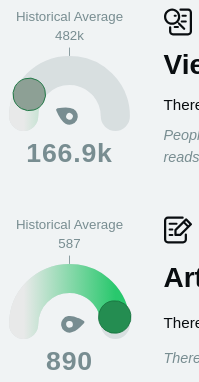
D3 v6 page, settled after 360 driven frames (6 s of simulated time); the page loaded 1 data file(s).


// ── script.js
async function drawDashboard() {
  const dataset = await d3.csv('../data_feed.csv');
  const dateParser = d3.timeParse('%d-%m-%Y');
  const dateFormatter = d3.timeFormat('%B %-e');
  const dateAccessor = d => dateParser(d.date);
  
  const qualifiers = ['many less', 'less', 'the same', 'more', 'many more'];
  const colors = ['#e8e9e9', '#29c86d'];
  const rotation = [0, 180];
  const strokeDashoffset = [1, 0];

  const dimensions = {
    width: 150,
    height: 190,
    margin: {
      top: 30,
      right: 20,
      bottom: 60,
      left: 20,
    },
  };

  dimensions.boundedWidth =
    dimensions.width - (dimensions.margin.left + dimensions.margin.right);
  dimensions.boundedHeight =
    dimensions.height - (dimensions.margin.top + dimensions.margin.bottom);

  const strokeWidthCircle = 1;
  const radiusCircle = dimensions.margin.left - strokeWidthCircle / 2;
  const paddingGauge = 2;
  const strokeWidthGauge = (radiusCircle - paddingGauge) * 2;

  const iconsPaths = {
    views:
      'm29 2c-15.97 0-29 13.03-29 29s13.03 29 29 29c7.322 0 14.02-2.745 19.14-7.252a2 2 0 0 0 0.4492 0.666l1.512 1.512a4 4 0 0 0 1.074 3.902l18 18a4 4 0 1 0 5.656-5.656l-18-18a4 4 0 0 0-2.869-1.213 4 4 0 0 0-1.031 0.1406l-1.514-1.514a2 2 0 0 0-0.666-0.4512c4.506-5.114 7.252-11.81 7.252-19.13 0-15.97-13.03-29-29-29zm30 0a4 4 0 1 0 0 8h27c3.361 0 6 2.639 6 6v68c0 3.361-2.639 6-6 6h-54c-3.361 0-6-2.639-6-6v-15a4 4 0 1 0-8 0v15c0 7.685 6.315 14 14 14h54c7.685 0 14-6.315 14-14v-68c0-7.385-5.848-13.44-13.12-13.91a4 4 0 0 0-0.877-0.08984h-27zm-30 8c11.65 0 21 9.355 21 21s-9.355 21-21 21-21-9.355-21-21 9.355-21 21-21zm9 14.5a3.5 3.5 0 1 0 0 7h4a3.5 3.5 0 1 0 0-7h-4zm28 0a3.5 3.5 0 1 0 0 7h12a3.5 3.5 0 1 0 0-7h-12zm-3 20a3.5 3.5 0 1 0 0 7h15a3.5 3.5 0 1 0 0-7h-15zm-25 20a3.5 3.5 0 1 0 0 7h12a3.5 3.5 0 1 0 0-7h-12z',
    articles:
      'm14 2c-7.685 0-14 6.315-14 14v68c0 7.685 6.315 14 14 14h54c7.685 0 14-6.315 14-14v-17.5a4 4 0 1 0-8 0v17.5c0 3.361-2.639 6-6 6h-54c-3.361 0-6-2.639-6-6v-68c0-3.361 2.639-6 6-6h52.5a4 4 0 1 0 0-8h-52.5zm64.96 6.459a4 4 0 0 0-0.03711 0.001953 4 4 0 0 0-0.001953 0 4 4 0 0 0-3.201 1.664l-37.55 37.55a4 4 0 0 0-1.172 2.828v17a4 4 0 0 0 4 4h17a4 4 0 0 0 2.828-1.172l38-38a4 4 0 0 0 0-5.656l-16.54-16.54a4 4 0 0 0-3.24-1.672 4 4 0 0 0-0.0918-0.003906zm0.04102 9.697 11.34 11.34-3.697 3.697-11.34-11.34 3.697-3.697zm-59 6.344a3.5 3.5 0 1 0 0 7h25a3.5 3.5 0 1 0 0-7h-25zm50.35 2.303 11.34 11.34-25.35 25.35h-11.34v-11.34l25.35-25.35zm-50.35 17.7a3.5 3.5 0 1 0 0 7h10a3.5 3.5 0 1 0 0-7h-10zm0 20a3.5 3.5 0 1 0 0 7h10a3.5 3.5 0 1 0 0-7h-10z',
    demand:
      'm35.23 0a5.87 5.87 0 0 0-4.311 9.74c1.333 1.511 2.515 3.013 3.689 4.514 1.499 2.327 2.18 4.41 2.18 6.277 0 2.935-1.418 6.324-5.617 10.52-10.47 10.47-16.39 21.76-16.39 33.5a5.87 5.87 0 0 0 0 2e-3c0.0036 19.38 15.84 35.21 35.22 35.21 18.95 0 34.4-15.16 35.09-33.95a5.87 5.87 0 0 0 0.1289-1.266 5.87 5.87 0 0 0 0-0.0039 5.87 5.87 0 0 0-0.05859-0.8477c-0.1511-9.449-2.811-19.69-7.785-30.88a5.87 5.87 0 0 0-11.15 1.42c-1.119 6.711-3.067 11.23-5.139 13.71-0.3644 0.4373-0.761 0.5826-1.125 0.9258-0.2389-14.38-5.739-28.46-16.02-41.73-1.149-1.678-2.451-3.31-3.961-4.873-0.08754-0.09994-0.158-0.2029-0.2461-0.3027l-0.0098 0.0098c-0.08808-0.08957-0.1511-0.1882-0.2402-0.2773a5.87 5.87 0 0 0-4.242-1.705zm9.795 32.14c3.046 8.034 3.965 16.07 2.826 24.27a5.87 5.87 0 0 0 5.812 6.678c6.359 0 12.39-2.764 16.43-7.615 0.679-0.8148 1.244-1.742 1.83-2.648 1.02 4.253 1.549 8.185 1.549 11.73-0.002406 13.03-10.44 23.47-23.48 23.47s-23.48-10.44-23.48-23.47c0-7.826 3.864-16.11 12.96-25.2 2.269-2.269 4.072-4.7 5.553-7.213z',
  };

  const metrics = [
    {
      key: 'views',
      title: 'Views',
      note: (qualifier, date) => `There were <strong>${qualifier}</strong> views ${qualifier === 'the same' ? 'as usual' : 'than usual'} on ${dateFormatter(date)}.`,
      addendum: (value) => `People read articles related to <a href="#">Football</a> ${value} times. Every time someone reads an article, we count it as a view.`,
      formatAverage: d => `${d3.format('.0f')(d / 1000)}k`,
      formatValue: d => `${d3.format('.1f')(d / 1000)}k`,
      scales: {
        qualify: d3.scaleQuantize().range(qualifiers),
        rotate: d3.scaleLinear().range(rotation),
        color: d3.scaleLinear().range(colors),
        strokeDashoffset: d3.scaleLinear().range(strokeDashoffset),
      },
    },
    {
      key: 'articles',
      title: 'Articles',
      note: (qualifier, date) => `There were <strong>${qualifier}</strong> articles ${qualifier === 'the same' ? 'as usual' : 'than usual'} on ${dateFormatter(date)}.`,
      addendum: (value) => `There were ${value} articles about <a href="#">Football</a>.`,
      formatAverage: d => `${d3.format('.0f')(d)}`,
      formatValue: d => `${d3.format('.0f')(d)}`,
      scales: {
        qualify: d3.scaleQuantize().range(qualifiers),
        rotate: d3.scaleLinear().range(rotation),
        color: d3.scaleLinear().range(colors),
        strokeDashoffset: d3.scaleLinear().range(strokeDashoffset),
      },
    },
  ];

  const root = d3.select('#wrapper');
  let selectedDay = 0;

  function drawMetric(day, metric) {
    const { key, note, addendum, formatAverage, formatValue, scales } = metric;
    const { qualify, rotate, color, strokeDashoffset } = scales;
    
    const metricAccessor = d => parseInt(d[key]);

    const average = d3.mean(dataset, metricAccessor);
    const value = metricAccessor(dataset[day]);

    const section = d3.select(`#section-${key}`);

    section
      .select('p:nth-of-type(1)')
      .html(note(qualify(value), dateAccessor(dataset[day])));

    section
      .select('p:nth-of-type(2)')
      .html(addendum(formatValue(value), 'Football'));

    section.select('svg text.average').text(formatAverage(average));
    section.select('svg text.value').text(formatValue(value));

    section
      .select('svg circle.bubble')
      .transition()
      .duration(400)
      .attr('transform', `rotate(${rotate(value)})`)
      .attr('fill', d3.color(color(value)).darker(1));

    section
      .select('svg path.arrow')
      .transition()
      .duration(400)
      .attr('transform', `rotate(${rotate(value)})`);

    section.select('svg path.gauge-stroke')
      .transition()
      .duration(400)
      .attr('stroke-dashoffset', function() {
        return (
          d3
            .select(this)
            .node()
            .getTotalLength() * strokeDashoffset(value)
        );
      });
  }

  metrics.forEach(metric => {
    const { key, title, scales } = metric;
    const metricAccessor = d => parseInt(d[key]);

    const domain = d3.extent(dataset, metricAccessor);

    Object.keys(scales).forEach(scale =>
      metric.scales[scale].domain(domain)
    );

    const section = root
      .append('section')
      .attr('id', `section-${key}`);

    section
      .append('svg')
      .attr('class', 'icon')
      .attr('width', '1em')
      .attr('height', '1em')
      .attr('aria-focusable', 'false')
      .attr('aria-hidden', 'true')
      .attr('viewBox', '0 0 100 100')
      .append('path')
      .attr('fill', 'currentColor')
      .attr('d', iconsPaths[key]);

    section.append('h2').text(title);

    section.append('p');

    section.append('p');


    const wrapper = section
      .append('svg')
      .attr('class', 'gauge')
      .attr('width', dimensions.width)
      .attr('height', dimensions.height)
      .attr('viewBox', `0 0 ${dimensions.width} ${dimensions.height}`);

    const gradientId = `linear-gradient-${key}`;

    wrapper
      .append('defs')
      .append('linearGradient')
      .attr('id', gradientId)
      .selectAll('stop')
      .data(colors)
      .enter()
      .append('stop')
      .attr('offset', (d, i, { length }) => `${(i * 100) / (length - 1)}%`)
      .attr('stop-color', d => d);

    const bounds = wrapper
      .append('g')
      .style(
        'transform',
        `translate(${dimensions.margin.left}px, ${dimensions.margin.top}px)`
      );

    bounds
      .append('text')
      .text('Historical Average')
      .attr('text-anchor', 'middle')
      .attr('fill', 'currentColor')
      .attr('x', dimensions.boundedWidth / 2)
      .attr('y', -dimensions.margin.top + 16);

    bounds
      .append('text')
      .attr('class', 'average')
      .attr('text-anchor', 'middle')
      .attr('fill', 'currentColor')
      .attr('x', dimensions.boundedWidth / 2)
      .attr('y', -dimensions.margin.top + 38);

    bounds
      .append('text')
      .attr('class', 'value')
      .attr('text-anchor', 'middle')
      .attr('fill', 'currentColor')
      .attr('x', dimensions.boundedWidth / 2)
      .attr('y', dimensions.boundedHeight + dimensions.margin.bottom - 5)
      .style('font-size', '2em')
      .style('letter-spacing', '1px')
      .style('font-weight', '900');


    const groupGauge = bounds
      .append('g')
      .attr(
        'transform',
        `translate(${dimensions.boundedWidth / 2} ${dimensions.boundedHeight})`
      );

    groupGauge
      .append('path')
      .attr('class', 'arrow')
      .attr('d', 'M 0 -8 a 8 8 0 0 1 0 16 q -6 0 -16 -8 10 -8 16 -8 v 2 a 6 6 0 0 0 0 12 6 6 0 0 0 0 -12 v -2')
      .attr('fill', 'currentColor')
      .attr('stroke', 'currentColor')
      .attr('stroke-width', 4)
      .attr('stroke-linecap', 'round')
      .attr('stroke-linejoin', 'round');

    groupGauge
      .append('path')
      .attr(
        'd',
        `M -${dimensions.boundedWidth / 2} 0 a ${dimensions.boundedWidth /
          2} ${dimensions.boundedWidth / 2} 0 0 1 ${dimensions.boundedWidth} 0`
      )
      .attr('stroke', 'currentColor')
      .attr('stroke-width', strokeWidthGauge)
      .attr('fill', 'none')
      .attr('opacity', 0.2)
      .attr('stroke-linecap', 'round');

    groupGauge
      .append('path')
      .attr('class', 'gauge-stroke')
      .attr(
        'd',
        `M -${dimensions.boundedWidth / 2} 0 a ${dimensions.boundedWidth /
          2} ${dimensions.boundedWidth / 2} 0 0 1 ${dimensions.boundedWidth} 0`
      )
      .attr('stroke', `url(#${gradientId})`)
      .attr('stroke-width', strokeWidthGauge)
      .attr('fill', 'none')
      .attr('opacity', 2)
      .attr('stroke-linecap', 'round')
      .attr('stroke-dasharray', function() {
        return d3
          .select(this)
          .node()
          .getTotalLength();
      })
      .attr('stroke-dashoffset', function() {
        return d3
          .select(this)
          .node()
          .getTotalLength();
      });

    groupGauge
      .append('path')
      .attr(
        'd',
        `M 0 ${-dimensions.boundedWidth / 2 - strokeWidthGauge / 2} v ${-10}`
      )
      .attr('stroke', 'currentColor')
      .attr('stroke-width', 1)
      .attr('fill', 'none');

    groupGauge
      .append('circle')
      .attr('class', 'bubble')
      .attr('r', radiusCircle)
      .attr('cx', -dimensions.boundedWidth / 2)
      .attr('fill', d3.color(colors[0]).darker(1))
      .attr('stroke-width', strokeWidthCircle)
      .attr('stroke', d3.color(colors[1]).darker(1.5));

    drawMetric(selectedDay, metric);
  });

  root
    .append('button')
    .text('Change Date')
    .on('click', () => {
      selectedDay = (selectedDay + 1) % dataset.length;

      metrics.forEach(metric => drawMetric(selectedDay, metric));
    });
}

drawDashboard();


### data: ../data_feed.csv
date, views, articles
14-10-2019, 166934, 890
15-10-2019, 837270, 532
16-10-2019, 853207, 250
17-10-2019, 461706, 634
18-10-2019, 174780, 758
19-10-2019, 111682, 526
20-10-2019, 516032, 485
21-10-2019, 747012, 526
22-10-2019, 284356, 728
23-10-2019, 196676, 290
24-10-2019, 767381, 885
25-10-2019, 517208, 839
26-10-2019, 782147, 634
27-10-2019, 99147, 582
28-10-2019, 554541, 314
29-10-2019, 445595, 638
30-10-2019, 767724, 351
31-10-2019, 732611, 693
01-11-2019, 621021, 674
02-11-2019, 381212, 795
03-11-2019, 410958, 422
04-11-2019, 439042, 573
05-11-2019, 771615, 613
06-11-2019, 357553, 365
07-11-2019, 236275, 678
08-11-2019, 549875, 548
09-11-2019, 159808, 505
10-11-2019, 487486, 574
11-11-2019, 615656, 895
12-11-2019, 134999, 761
13-11-2019, 345551, 327
14-11-2019, 418124, 636
15-11-2019, 403854, 537
16-11-2019, 432359, 536
17-11-2019, 330914, 844
18-11-2019, 655536, 919
19-11-2019, 416858, 366
20-11-2019, 601866, 588
21-11-2019, 119724, 850
22-11-2019, 584725, 458
23-11-2019, 518868, 626
24-11-2019, 172357, 752
25-11-2019, 493844, 293
26-11-2019, 575562, 832
27-11-2019, 408757, 532
28-11-2019, 593488, 922
29-11-2019, 853705, 567
30-11-2019, 700204, 334
01-12-2019, 665692, 403
02-12-2019, 833041, 746
03-12-2019, 317786, 397
04-12-2019, 403425, 548
05-12-2019, 35373, 795
06-12-2019, 478401, 591
07-12-2019, 572071, 606
08-12-2019, 361674, 344
09-12-2019, 553496, 263
10-12-2019, 775642, 356
11-12-2019, 327664, 473
12-12-2019, 623279, 418
... 110 more rows